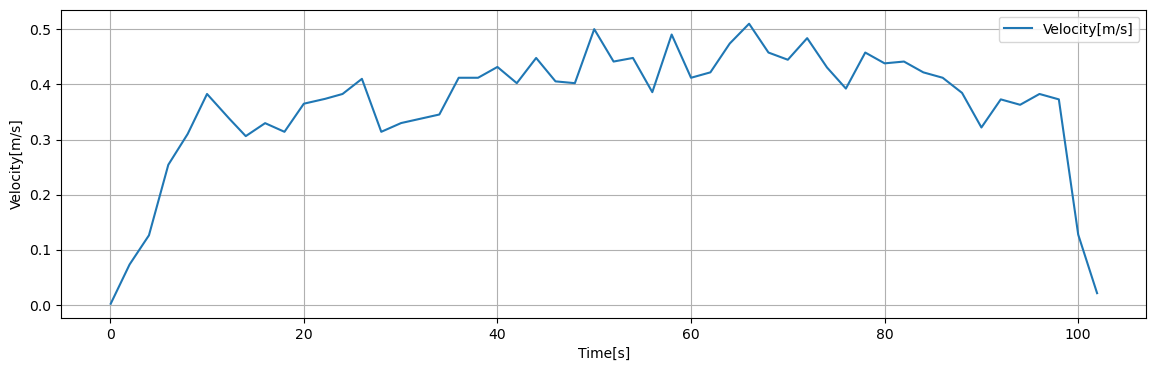

Data behind this chart, as committed beside it:
Time[s], Dist[m], Velocity[m/s], 1step_diff[m/s]
0.05, 0.003656, 0.001828, 0.001828
0.1, 0.007312, 0.003656, 0.001828
0.15, 0.01097, 0.005484, 0.001828
0.2, 0.01462, 0.007312, 0.001828
0.25, 0.01828, 0.009141, 0.001828
0.3, 0.02194, 0.01097, 0.001828
0.35, 0.02559, 0.0128, 0.001828
0.4, 0.02925, 0.01462, 0.001828
0.45, 0.03291, 0.01645, 0.001828
0.5, 0.03656, 0.01828, 0.001828
0.55, 0.04022, 0.02011, 0.001828
0.6, 0.04387, 0.02194, 0.001828
0.65, 0.04753, 0.02377, 0.001828
0.7, 0.05119, 0.02559, 0.001828
0.75, 0.05484, 0.02742, 0.001828
0.8, 0.0585, 0.02925, 0.001828
0.85, 0.06216, 0.03108, 0.001828
0.9, 0.06581, 0.03291, 0.001828
0.95, 0.06947, 0.03473, 0.001828
1, 0.07312, 0.03656, 0.001828
1.05, 0.07678, 0.03839, 0.001828
1.1, 0.08044, 0.04022, 0.001828
1.15, 0.08409, 0.04205, 0.001828
1.2, 0.08775, 0.04387, 0.001828
1.25, 0.09141, 0.0457, 0.001828
1.3, 0.09506, 0.04753, 0.001828
1.35, 0.09872, 0.04936, 0.001828
1.4, 0.1024, 0.05119, 0.001828
1.45, 0.106, 0.05302, 0.001828
1.5, 0.1097, 0.05484, 0.001828
1.55, 0.1133, 0.05667, 0.001828
1.6, 0.117, 0.0585, 0.001828
1.65, 0.1207, 0.06033, 0.001828
1.7, 0.1243, 0.06216, 0.001828
1.75, 0.128, 0.06398, 0.001828
1.8, 0.1316, 0.06581, 0.001828
1.85, 0.1353, 0.06764, 0.001828
1.9, 0.1389, 0.06947, 0.001828
1.95, 0.1426, 0.0713, 0.001828
2, 0.1462, 0.07312, 0.001324
2.05, 0.1489, 0.07445, 0.001324
2.1, 0.1515, 0.07577, 0.001324
2.15, 0.1542, 0.0771, 0.001324
2.2, 0.1568, 0.07842, 0.001324
2.25, 0.1595, 0.07974, 0.001324
2.3, 0.1621, 0.08107, 0.001324
2.35, 0.1648, 0.08239, 0.001324
2.4, 0.1674, 0.08371, 0.001324
2.45, 0.1701, 0.08504, 0.001324
2.5, 0.1727, 0.08636, 0.001324
2.55, 0.1754, 0.08768, 0.001324
2.6, 0.178, 0.08901, 0.001324
2.65, 0.1807, 0.09033, 0.001324
2.7, 0.1833, 0.09166, 0.001324
2.75, 0.186, 0.09298, 0.001324
2.8, 0.1886, 0.0943, 0.001324
2.85, 0.1913, 0.09563, 0.001324
2.9, 0.1939, 0.09695, 0.001324
2.95, 0.1965, 0.09827, 0.001324
3, 0.1992, 0.0996, 0.001324
... 1,979 more rows
